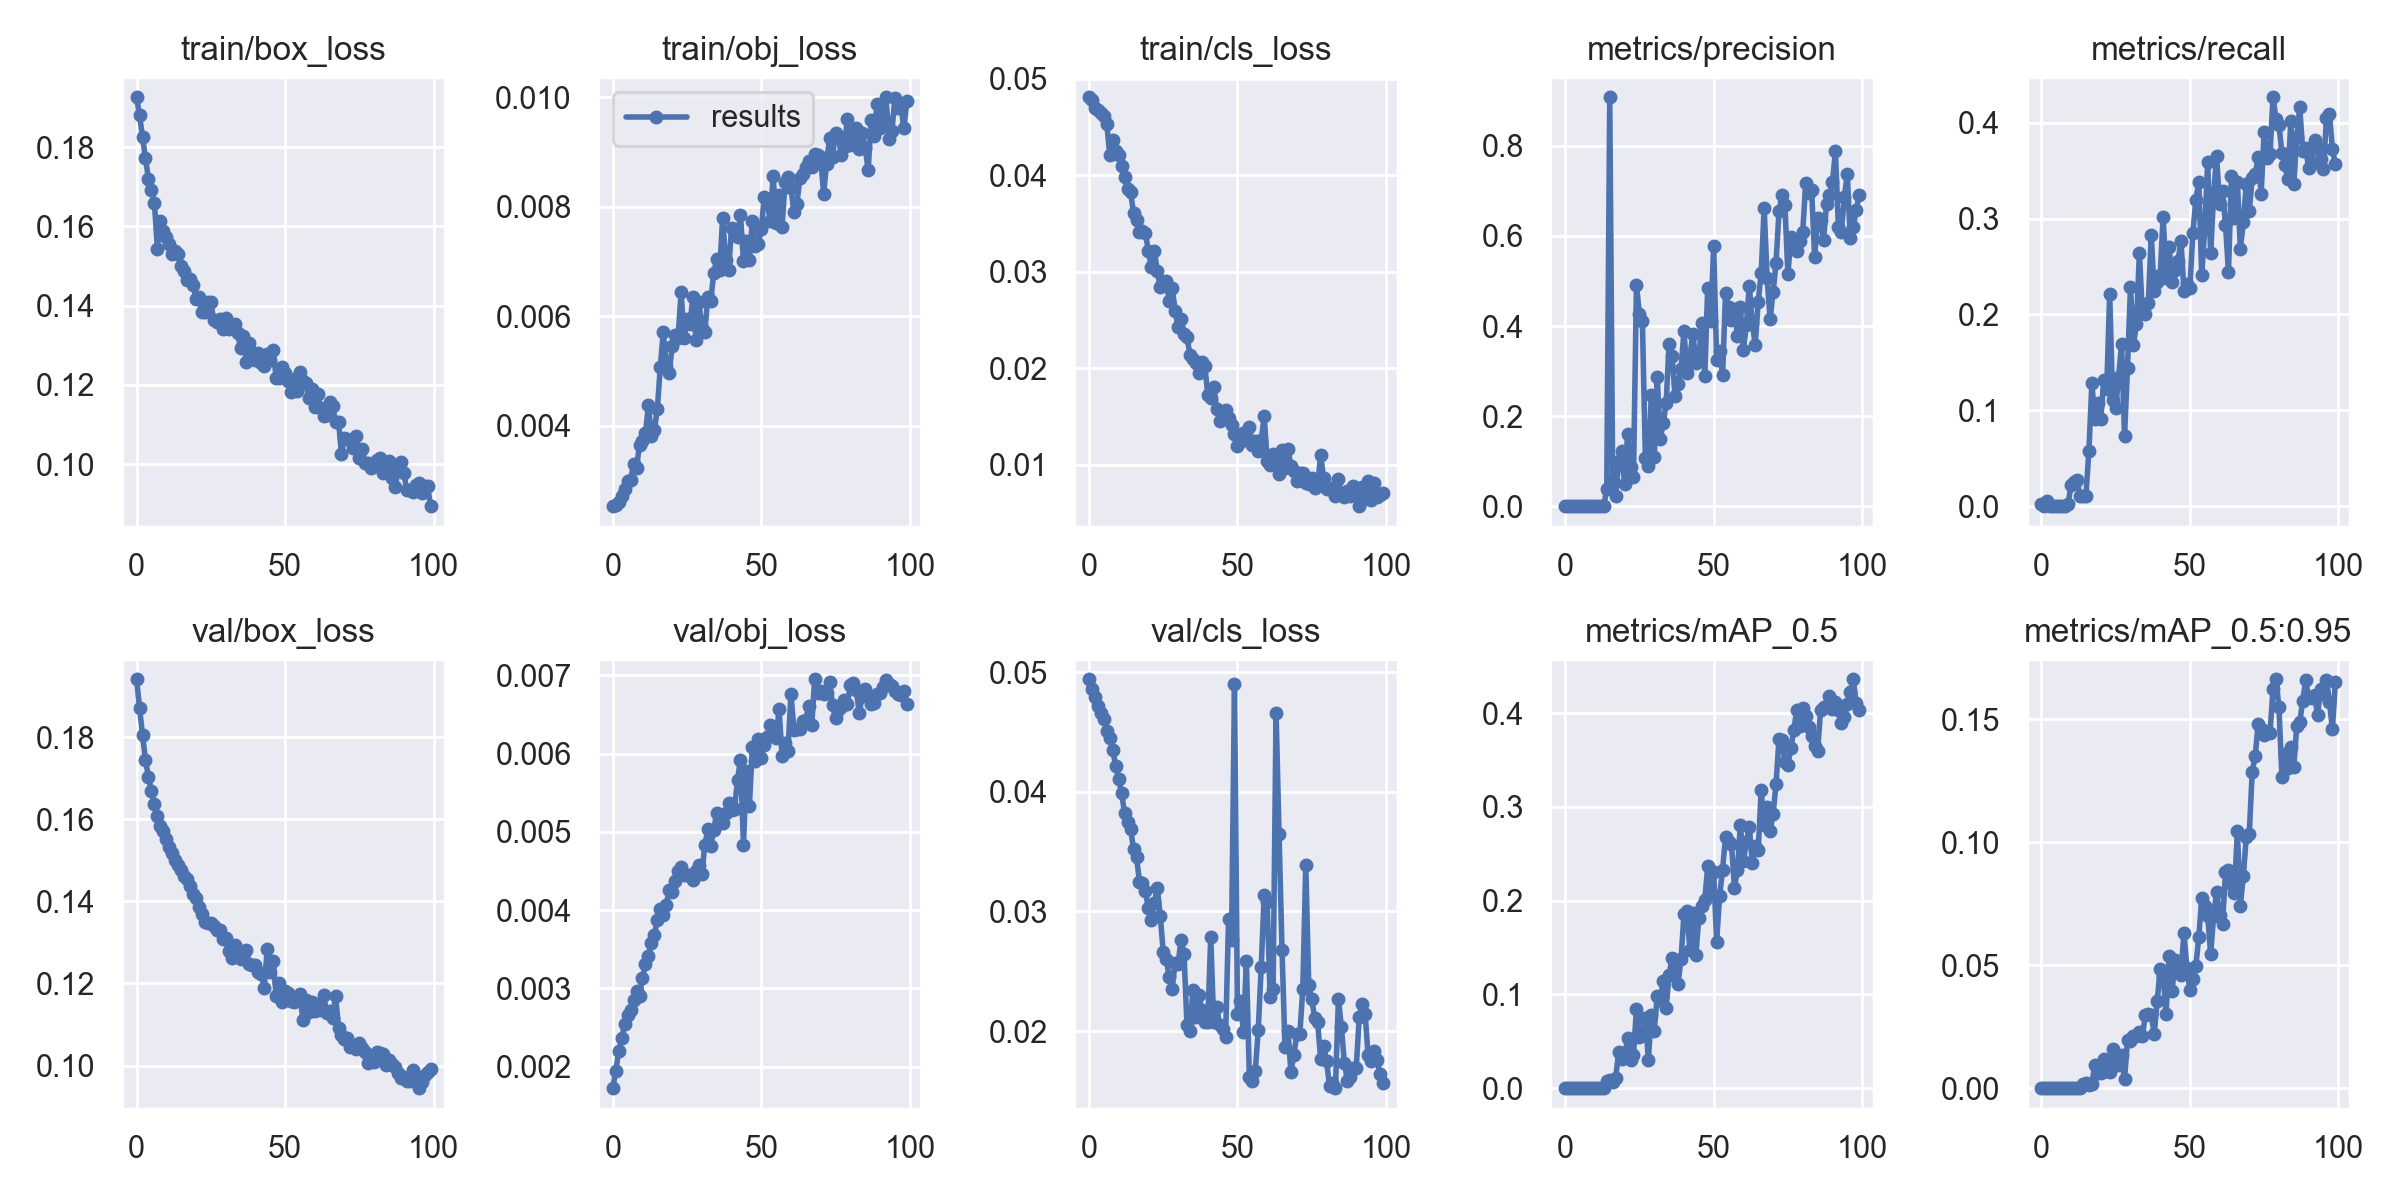

The table this chart was drawn from, first rows:
epoch, train/box_loss, train/obj_loss, train/cls_loss, metrics/precision, metrics/recall, metrics/mAP_0.5, metrics/mAP_0.5:0.95, val/box_loss, val/obj_loss, val/cls_loss, x/lr0, x/lr1, x/lr2
0, 0.1926, 0.002535, 0.0481, 2.6072e-05, 0.002747, 1.3187e-05, 6.5936e-06, 0.1941, 0.001723, 0.0494, 0.00017, 0.00017, 0.09847
1, 0.188, 0.00256, 0.04782, 0, 0, 0, 0, 0.1871, 0.001944, 0.04857, 0.0003499, 0.0003499, 0.09685
2, 0.1825, 0.002617, 0.047, 5.0622e-05, 0.005556, 1.627e-05, 4.881e-06, 0.1805, 0.002195, 0.04793, 0.0005295, 0.0005295, 0.09523
3, 0.1772, 0.002714, 0.04675, 0, 0, 0, 0, 0.1745, 0.002362, 0.04718, 0.0007086, 0.0007086, 0.09361
4, 0.1719, 0.002855, 0.04644, 0, 0, 0, 0, 0.1702, 0.002539, 0.04659, 0.0008868, 0.0008868, 0.09199
5, 0.1691, 0.002998, 0.04617, 0, 0, 0, 0, 0.1669, 0.002657, 0.0461, 0.001064, 0.001064, 0.09036
6, 0.166, 0.003014, 0.04534, 0, 0, 0, 0, 0.1637, 0.002719, 0.04509, 0.00124, 0.00124, 0.08874
7, 0.1544, 0.003307, 0.04208, 0, 0, 0, 0, 0.1609, 0.002847, 0.04452, 0.001414, 0.001414, 0.08711
8, 0.1615, 0.003238, 0.04362, 0, 0, 0, 0, 0.1585, 0.002963, 0.04349, 0.001587, 0.001587, 0.08549
9, 0.1588, 0.00366, 0.04254, 6.0335e-05, 0.002747, 1.3206e-05, 2.6412e-06, 0.1573, 0.0029, 0.04218, 0.001758, 0.001758, 0.08386
10, 0.1572, 0.003732, 0.04206, 0.0001362, 0.02216, 7.2902e-05, 1.8298e-05, 0.1552, 0.003136, 0.04104, 0.001927, 0.001927, 0.08223
11, 0.1555, 0.003869, 0.04097, 0.0001864, 0.02497, 9.7035e-05, 2.3605e-05, 0.1532, 0.003309, 0.03987, 0.002093, 0.002093, 0.08059
12, 0.1531, 0.004374, 0.03983, 0.0009941, 0.02778, 0.0002674, 4.9984e-05, 0.1518, 0.003419, 0.03821, 0.002256, 0.002256, 0.07896
13, 0.1537, 0.00381, 0.03856, 0.001203, 0.01111, 0.0002381, 7.6011e-05, 0.15, 0.003584, 0.03748, 0.002417, 0.002417, 0.07732
14, 0.1529, 0.003918, 0.03831, 0.03782, 0.01111, 0.008025, 0.001695, 0.1488, 0.003685, 0.03689, 0.002575, 0.002575, 0.07568
15, 0.15, 0.004313, 0.03609, 0.908, 0.01111, 0.009195, 0.002239, 0.1477, 0.003877, 0.03526, 0.002729, 0.002729, 0.07403
16, 0.1488, 0.005072, 0.03538, 0.05825, 0.0576, 0.006947, 0.001435, 0.1462, 0.004013, 0.03457, 0.00288, 0.00288, 0.07238
17, 0.1464, 0.005718, 0.03414, 0.02203, 0.1281, 0.01083, 0.001681, 0.1455, 0.003941, 0.03249, 0.003028, 0.003028, 0.07073
18, 0.1467, 0.005103, 0.03423, 0.1005, 0.09094, 0.03891, 0.009569, 0.1437, 0.004071, 0.03235, 0.003171, 0.003171, 0.06907
19, 0.1453, 0.004974, 0.03404, 0.1221, 0.1076, 0.03085, 0.006113, 0.1417, 0.004261, 0.03168, 0.003311, 0.003311, 0.06741
20, 0.1418, 0.005461, 0.03213, 0.04897, 0.09094, 0.03376, 0.006012, 0.1407, 0.004225, 0.03029, 0.003446, 0.003446, 0.06575
21, 0.1422, 0.00566, 0.03045, 0.1592, 0.1316, 0.05336, 0.01194, 0.1387, 0.004367, 0.02932, 0.003577, 0.003577, 0.06408
22, 0.1385, 0.005611, 0.03219, 0.08804, 0.1224, 0.0302, 0.0071, 0.137, 0.004494, 0.03071, 0.003704, 0.003704, 0.0624
23, 0.1383, 0.006449, 0.03003, 0.06467, 0.2218, 0.03507, 0.006544, 0.135, 0.004553, 0.03198, 0.003825, 0.003825, 0.06073
24, 0.141, 0.005597, 0.0284, 0.4904, 0.1104, 0.08426, 0.01583, 0.1347, 0.004447, 0.02963, 0.003942, 0.003942, 0.05904
25, 0.1408, 0.005952, 0.02897, 0.4264, 0.102, 0.05441, 0.01095, 0.1348, 0.004444, 0.02664, 0.004054, 0.004054, 0.05735
26, 0.1363, 0.005864, 0.02904, 0.4105, 0.1346, 0.05871, 0.00927, 0.1339, 0.004451, 0.02607, 0.004162, 0.004162, 0.05566
27, 0.1358, 0.00636, 0.02695, 0.1077, 0.1696, 0.07535, 0.01332, 0.1329, 0.00438, 0.02453, 0.004263, 0.004263, 0.05396
28, 0.1366, 0.005562, 0.02833, 0.08852, 0.0732, 0.03041, 0.003823, 0.133, 0.004498, 0.02354, 0.00436, 0.00436, 0.05226
29, 0.1341, 0.00626, 0.02598, 0.2466, 0.1446, 0.07784, 0.01939, 0.1308, 0.004575, 0.02572, 0.004451, 0.004451, 0.05055
30, 0.1368, 0.005796, 0.02429, 0.1082, 0.2284, 0.06147, 0.0191, 0.1311, 0.004466, 0.02563, 0.004537, 0.004537, 0.04884
31, 0.1342, 0.005713, 0.02509, 0.2862, 0.1679, 0.0982, 0.02113, 0.1278, 0.004829, 0.02762, 0.004617, 0.004617, 0.04712
32, 0.1347, 0.006358, 0.02356, 0.1494, 0.1901, 0.09405, 0.02117, 0.1262, 0.005032, 0.02646, 0.004691, 0.004691, 0.04539
33, 0.1354, 0.006289, 0.02322, 0.1838, 0.2639, 0.1142, 0.02284, 0.1293, 0.00482, 0.02049, 0.00476, 0.00476, 0.04366
34, 0.1331, 0.006797, 0.0214, 0.2301, 0.202, 0.08588, 0.02109, 0.1283, 0.005026, 0.01999, 0.004823, 0.004823, 0.04192
35, 0.1294, 0.007041, 0.02096, 0.3606, 0.2004, 0.121, 0.02959, 0.126, 0.00524, 0.02343, 0.00488, 0.00488, 0.04018
36, 0.1324, 0.006841, 0.02055, 0.3332, 0.2115, 0.1393, 0.03008, 0.1277, 0.005106, 0.02117, 0.004932, 0.004932, 0.03843
37, 0.1259, 0.007802, 0.01949, 0.2457, 0.2826, 0.1336, 0.02971, 0.1283, 0.005114, 0.02301, 0.004977, 0.004977, 0.03668
38, 0.1305, 0.00703, 0.02063, 0.2723, 0.2242, 0.1111, 0.02206, 0.1247, 0.005242, 0.02175, 0.005017, 0.005017, 0.03492
39, 0.1284, 0.006845, 0.02027, 0.3037, 0.2343, 0.1373, 0.03537, 0.1244, 0.005375, 0.02073, 0.005051, 0.005051, 0.03315
40, 0.1263, 0.007608, 0.01726, 0.3889, 0.2409, 0.1853, 0.04859, 0.1244, 0.005273, 0.02074, 0.005078, 0.005078, 0.03138
41, 0.1281, 0.007493, 0.0169, 0.2956, 0.302, 0.1888, 0.04554, 0.1228, 0.005293, 0.02787, 0.0051, 0.0051, 0.0296
42, 0.1255, 0.007449, 0.01801, 0.3328, 0.2385, 0.147, 0.03021, 0.1223, 0.005665, 0.02073, 0.005117, 0.005117, 0.02782
43, 0.1249, 0.007842, 0.01579, 0.3833, 0.2708, 0.1874, 0.05379, 0.119, 0.005921, 0.02202, 0.005127, 0.005127, 0.02603
44, 0.1279, 0.007008, 0.01455, 0.3176, 0.2342, 0.1418, 0.03937, 0.1285, 0.004837, 0.02055, 0.005132, 0.005132, 0.02423
45, 0.1262, 0.007375, 0.01496, 0.3288, 0.2464, 0.182, 0.05203, 0.1227, 0.005781, 0.02014, 0.005131, 0.005131, 0.02243
46, 0.1288, 0.007032, 0.01571, 0.4063, 0.2558, 0.1942, 0.04861, 0.1254, 0.005331, 0.01947, 0.005124, 0.005124, 0.02062
47, 0.1217, 0.007742, 0.01485, 0.2893, 0.2771, 0.2009, 0.04591, 0.1171, 0.006083, 0.02933, 0.005112, 0.005112, 0.01881
48, 0.1217, 0.007288, 0.01411, 0.4854, 0.225, 0.2367, 0.0633, 0.12, 0.005899, 0.02765, 0.005094, 0.005094, 0.01699
49, 0.1246, 0.007315, 0.01322, 0.411, 0.2313, 0.2084, 0.04877, 0.1154, 0.006188, 0.04897, 0.005072, 0.005072, 0.01517
50, 0.1229, 0.007599, 0.01197, 0.5768, 0.2274, 0.2308, 0.04002, 0.1182, 0.005946, 0.02143, 0.005044, 0.005044, 0.01334
51, 0.1211, 0.008176, 0.01235, 0.3246, 0.2846, 0.1561, 0.04435, 0.1176, 0.006112, 0.02255, 0.00501, 0.00501, 0.01151
52, 0.1181, 0.008109, 0.01326, 0.3453, 0.319, 0.2047, 0.04949, 0.1157, 0.006214, 0.01993, 0.004972, 0.004972, 0.009672
53, 0.1214, 0.007733, 0.01301, 0.2915, 0.3387, 0.2332, 0.06132, 0.1154, 0.006364, 0.02587, 0.004929, 0.004929, 0.007829
54, 0.1184, 0.00857, 0.01394, 0.4734, 0.2408, 0.2681, 0.07727, 0.1167, 0.006266, 0.0162, 0.004882, 0.004882, 0.005982
55, 0.1232, 0.007712, 0.01202, 0.4422, 0.2887, 0.2629, 0.07402, 0.1174, 0.006203, 0.01583, 0.004796, 0.004796, 0.004796
56, 0.1209, 0.008219, 0.01246, 0.4143, 0.3591, 0.26, 0.07011, 0.111, 0.006564, 0.01666, 0.004796, 0.004796, 0.004796
57, 0.1204, 0.007628, 0.01136, 0.4375, 0.264, 0.214, 0.05452, 0.116, 0.005964, 0.0201, 0.004657, 0.004657, 0.004657
58, 0.1166, 0.00846, 0.01251, 0.379, 0.3246, 0.2325, 0.07005, 0.113, 0.006132, 0.02539, 0.004518, 0.004518, 0.004518
59, 0.119, 0.008544, 0.01502, 0.4422, 0.3655, 0.2811, 0.07983, 0.1154, 0.006039, 0.0314, 0.004381, 0.004381, 0.004381
... 40 more rows
